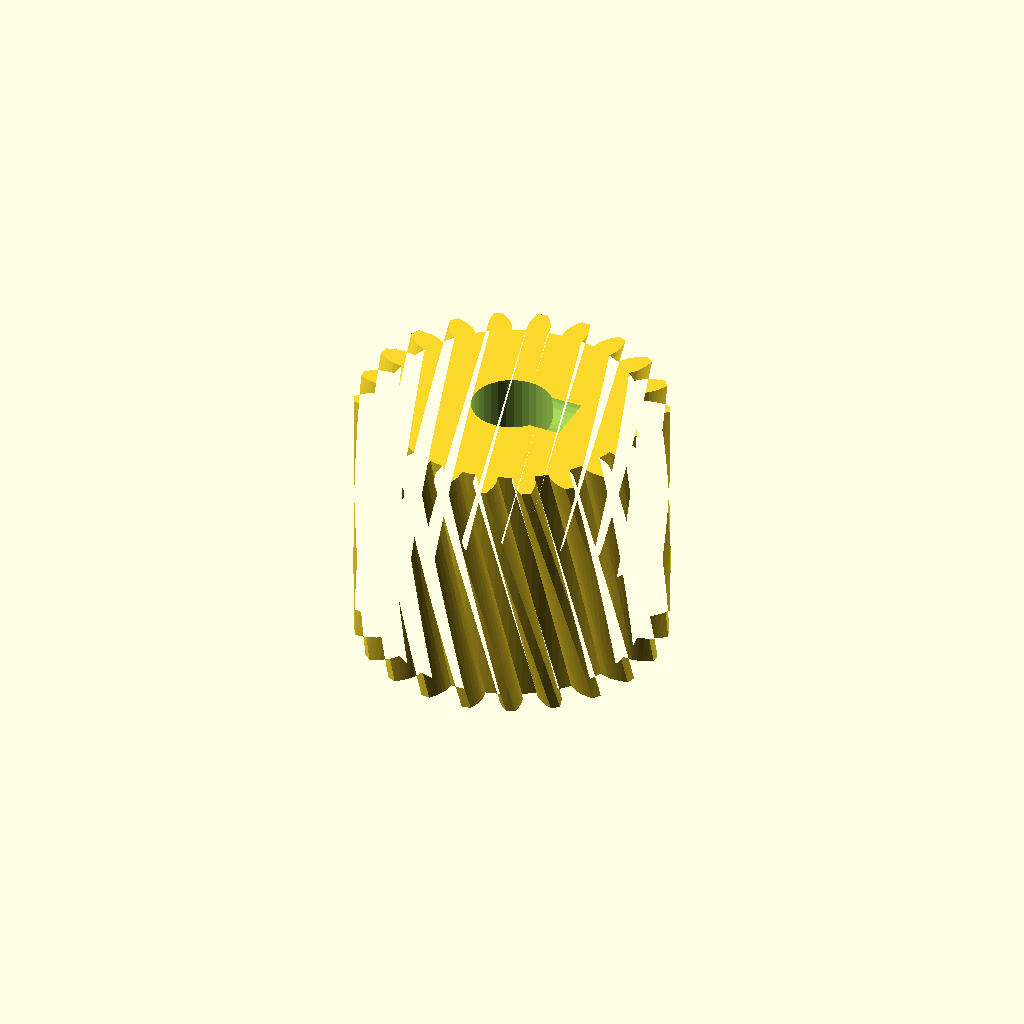
Cell 1: rendered with the file's own defaults.
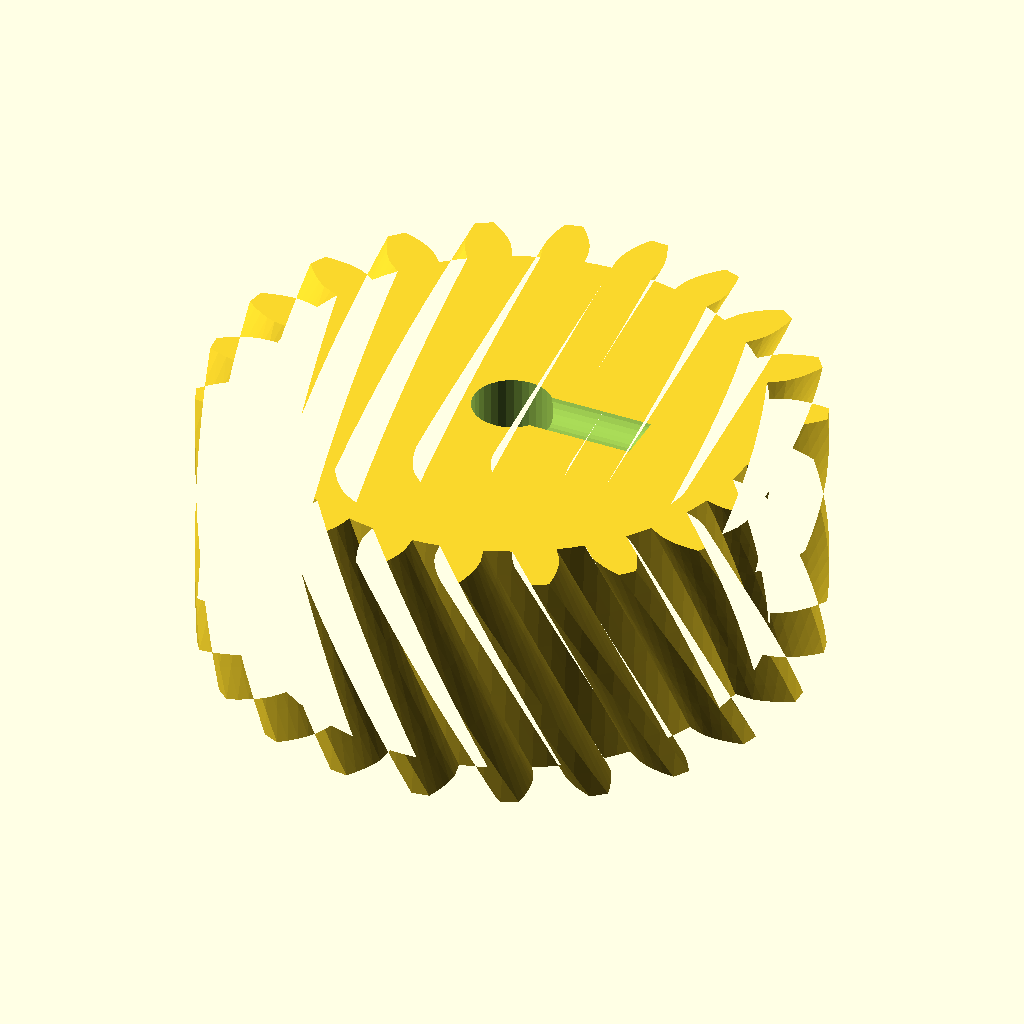
Cell 2 — gear_module set to 2, the other parameters unchanged.
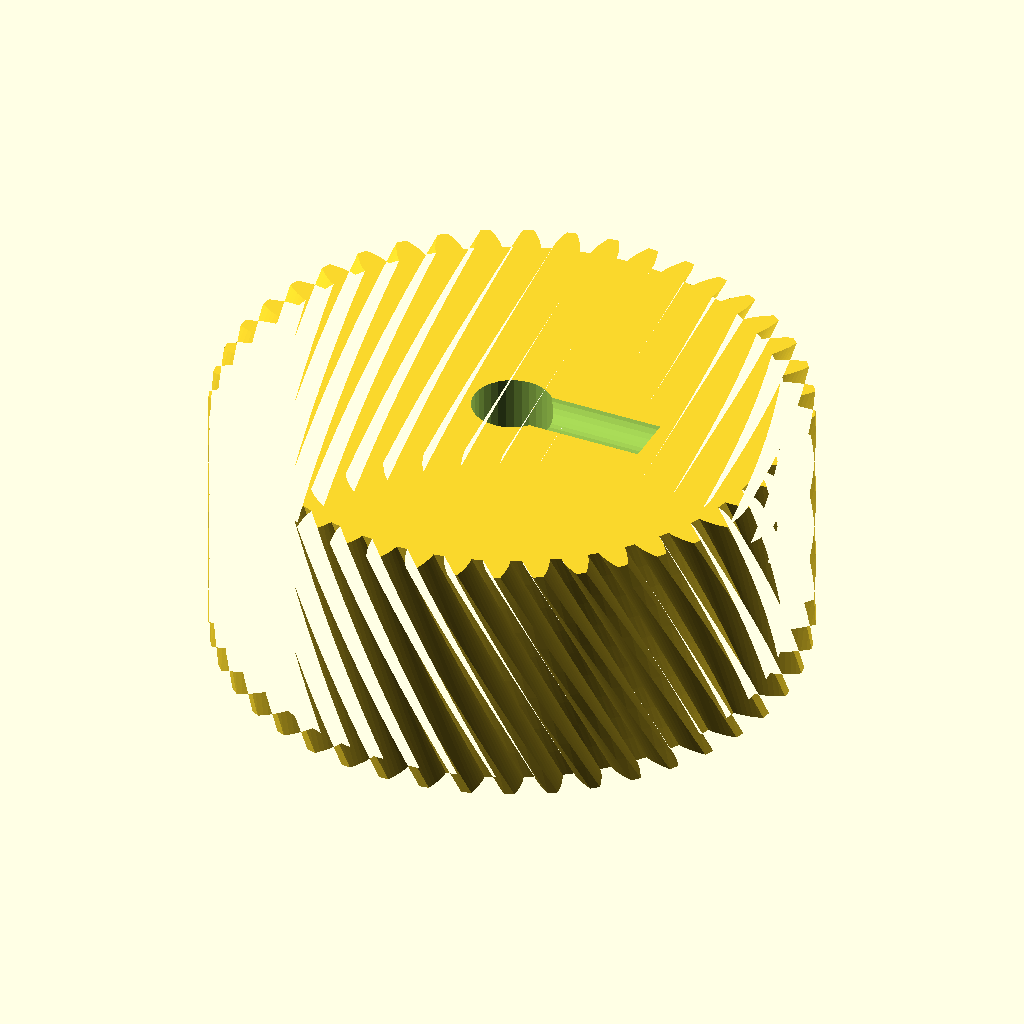
Cell 3 — tooth_count set to 44, the other parameters unchanged.
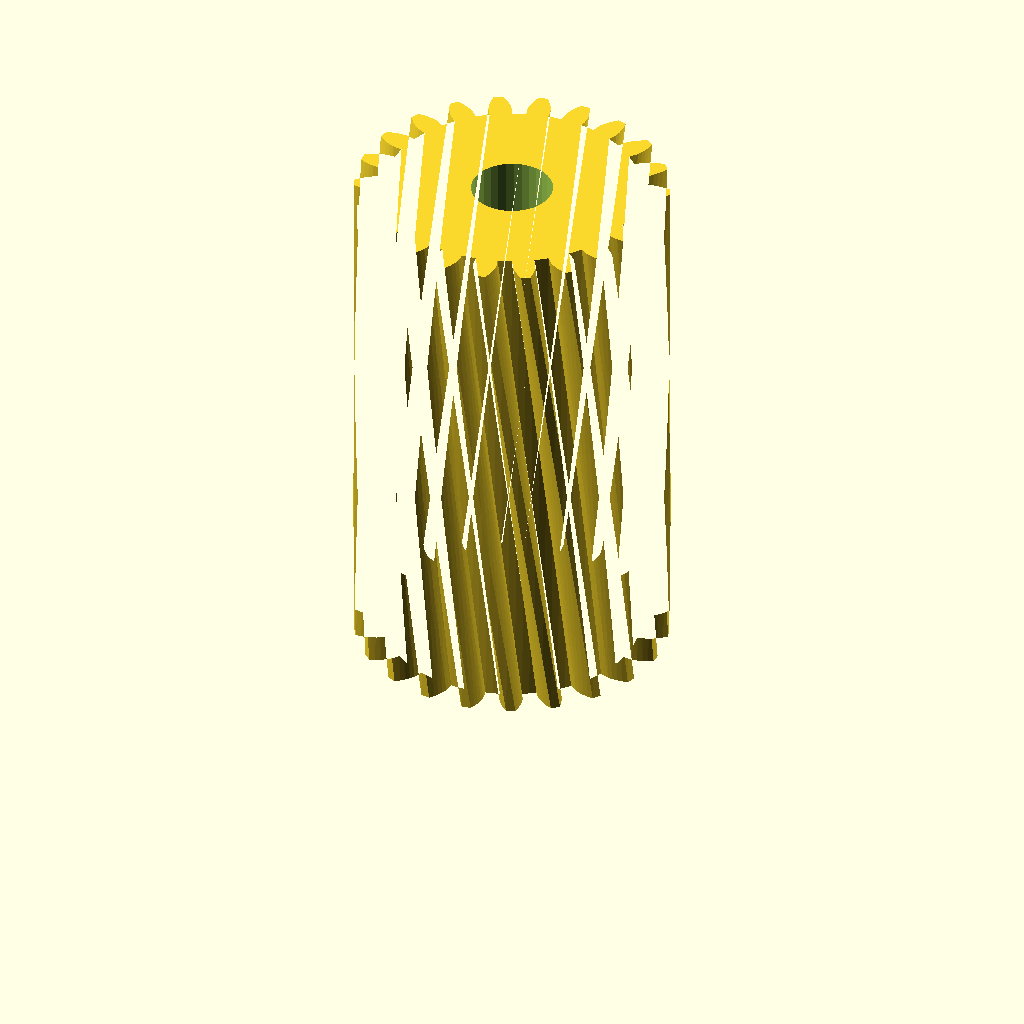
Cell 4: the same model with gear_w = 40.
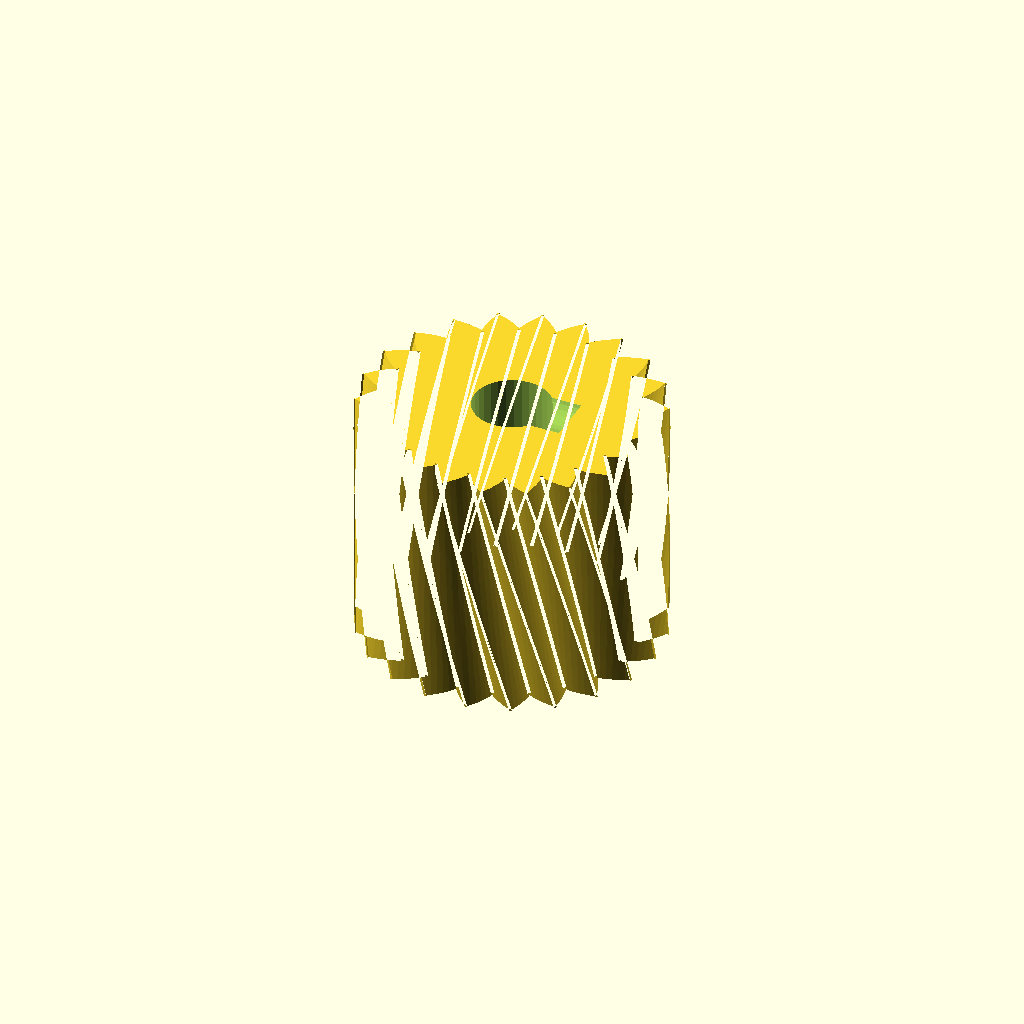
Cell 5: the same model with pa = 40.
All cells are drawn from one camera (rotation 55°, 0°, 25°, orthographic, colour scheme Cornfield), so only the parameter changes between them.
Source of the model, optional_data/data/gen2/helicalgears/part_0061.scad:
$fn = 32;

// ----------------------------------------------------------------------
// Helical gear: m=1 z=22, helix 15 deg, 24 mm x 20 mm
// ----------------------------------------------------------------------

// --- parameters (mm) ---
gear_module = 1;          // normal module
tooth_count = 22;         // number of teeth
gear_w = 20;              // face width
pa = 20;                  // pressure angle, deg
helix = 15;               // helix angle, deg
twist = 27.27;            // total twist over the face, deg
slices = 9;               // twist divisions
bore = 6.24;              // shaft bore
set_d = 4.5;              // set screw tap hole
set_z = 21;               // set screw height

/* --- involute profile --- */
pitch_r = gear_module * tooth_count / 2;
base_r = pitch_r * cos(pa);
tip_r = pitch_r + gear_module;
root_r = pitch_r - 1.25 * gear_module;
flank_steps = 6;

function inv_deg(a) = (tan(a) - a * PI / 180) * 180 / PI;
function flank_r(i) = root_r + (tip_r - root_r) * i / flank_steps;
function half_angle(r) = 90 / tooth_count + inv_deg(pa) - inv_deg(acos(min(1, base_r / r)));
function tooth_pt(k, i, side) =
    let (r = flank_r(i), a = k * 360 / tooth_count + side * half_angle(r))
    [r * cos(a), r * sin(a)];

module tooth_profile() {
  polygon(points = [
    for (k = [0 : tooth_count - 1])
      each [
        for (i = [0 : flank_steps]) tooth_pt(k, i, -1),
        for (i = [flank_steps : -1 : 0]) tooth_pt(k, i, 1),
        let (ta = (k + 0.5) * 360 / tooth_count)
          [root_r * cos(ta), root_r * sin(ta)]
      ]
  ]);
}

module gear_disc() {
  linear_extrude(height = gear_w, twist = twist, slices = slices) tooth_profile();
}

difference() {
  gear_disc();
  translate([0, 0, -1]) cylinder(h = gear_w + 3, d = bore);
  /* set screw, drilled radially */
  translate([-1, 0, set_z]) rotate([0, 90, 0]) cylinder(h = (root_r * 0.6), d = set_d);
}
Customizer parameters (derived from the source; name, type, default, range or options):
gear_module: number, default 1
tooth_count: number, default 22
gear_w: number, default 20
pa: number, default 20
helix: number, default 15
twist: number, default 27.27
slices: number, default 9
bore: number, default 6.24
set_d: number, default 4.5
set_z: number, default 21
flank_steps: number, default 6
